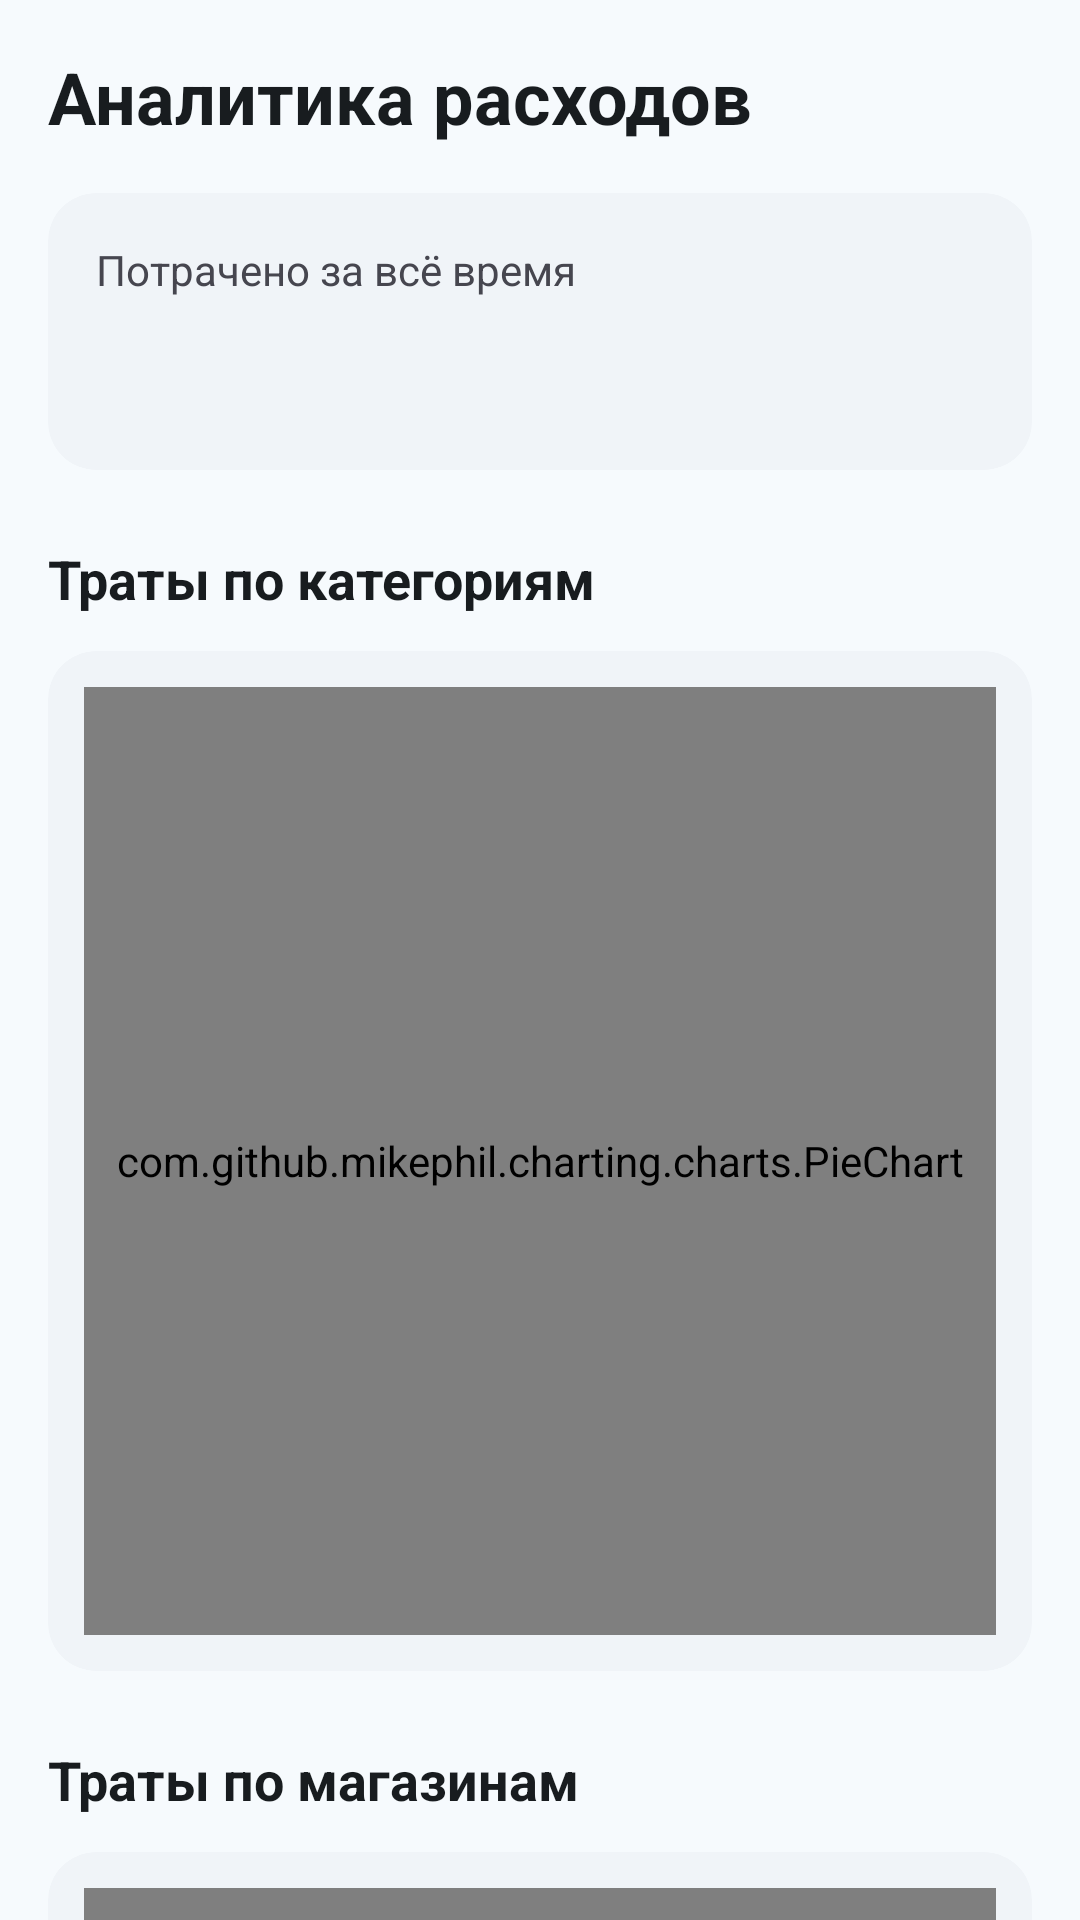

Write the Android layout XML for this screen, with the resource values it uses.
<!-- AndroidManifest.xml: application theme Theme.SmartCart -->
<!-- res/layout/fragment_monitoring.xml -->
<?xml version="1.0" encoding="utf-8"?>
<layout xmlns:android="http://schemas.android.com/apk/res/android"
    xmlns:app="http://schemas.android.com/apk/res-auto"
    xmlns:tools="http://schemas.android.com/tools">
    <androidx.core.widget.NestedScrollView
        android:layout_height="match_parent"
        android:layout_width="match_parent"
        android:fillViewport="true">
        
        <androidx.constraintlayout.widget.ConstraintLayout
            android:layout_width="match_parent"
            android:layout_height="wrap_content"
            android:padding="16dp"

            android:background="?attr/colorSurface">

            <LinearLayout
                android:id="@+id/container_monitoring_content"
                android:layout_width="match_parent"
                android:layout_height="wrap_content"
                android:orientation="vertical"

                app:layout_constraintTop_toTopOf="parent"
                app:layout_constraintBottom_toBottomOf="parent"
                app:layout_constraintStart_toStartOf="parent"
                app:layout_constraintEnd_toEndOf="parent"
                tools:visibility="visible">
                <TextView
                    android:id="@+id/text_monitoring_title"
                    android:layout_width="wrap_content"
                    android:layout_height="wrap_content"
                    android:text="@string/monitoring_title"
                    android:textSize="24sp"
                    android:textStyle="bold"
                    android:textColor="?attr/colorOnBackground"

                    app:layout_constraintStart_toStartOf="parent"
                    app:layout_constraintTop_toTopOf="parent">
                </TextView>

                <com.google.android.material.card.MaterialCardView
                    android:id="@+id/card_total_expenses"
                    android:layout_width="match_parent"
                    android:layout_height="wrap_content"
                    android:layout_marginTop="16dp"
                    app:cardBackgroundColor="?attr/colorSurfaceContainerLow"
                    app:cardCornerRadius="16dp"
                    app:strokeWidth="0dp"
                    app:layout_constraintTop_toBottomOf="@id/text_monitoring_title"
                    app:layout_constraintStart_toStartOf="parent"
                    app:layout_constraintEnd_toEndOf="parent">

                    <LinearLayout
                        android:layout_width="match_parent"
                        android:layout_height="wrap_content"
                        android:orientation="vertical"
                        android:padding="16dp">

                        <TextView
                            android:layout_width="wrap_content"
                            android:layout_height="wrap_content"
                            android:text="@string/monitoring_total_spent"
                            android:textColor="?attr/colorOnSurfaceVariant"
                            android:textSize="14sp" />

                        <TextView
                            android:id="@+id/text_total_sum"
                            android:layout_width="wrap_content"
                            android:layout_height="wrap_content"
                            android:layout_marginTop="4dp"
                            android:textColor="?attr/colorOnSurface"
                            android:textSize="28sp"
                            android:textStyle="bold"
                            tools:text="0.00 ₽" />
                    </LinearLayout>
                </com.google.android.material.card.MaterialCardView>

                <TextView
                    android:id="@+id/text_categories_title"
                    android:layout_width="wrap_content"
                    android:layout_height="wrap_content"
                    android:layout_marginTop="24dp"
                    android:text="@string/monitoring_categories_title"
                    android:textSize="18sp"
                    android:textStyle="bold"
                    android:textColor="?attr/colorOnBackground"

                    app:layout_constraintStart_toStartOf="parent"
                    app:layout_constraintTop_toBottomOf="@id/card_total_expenses" />

                <com.google.android.material.card.MaterialCardView
                    android:id="@+id/card_chart"
                    android:layout_width="match_parent"
                    android:layout_height="340dp"
                    android:layout_marginTop="12dp"
                    app:cardBackgroundColor="?attr/colorSurfaceContainerLow"
                    app:cardCornerRadius="16dp"
                    app:strokeWidth="0dp"

                    app:layout_constraintTop_toBottomOf="@id/text_categories_title"
                    app:layout_constraintStart_toStartOf="parent"
                    app:layout_constraintEnd_toEndOf="parent">

                    <com.github.mikephil.charting.charts.PieChart
                        android:id="@+id/pie_chart"
                        android:layout_width="match_parent"
                        android:layout_height="match_parent"
                        android:layout_margin="12dp" />

                </com.google.android.material.card.MaterialCardView>

                <TextView
                    android:id="@+id/text_stores_title"
                    android:layout_width="wrap_content"
                    android:layout_height="wrap_content"
                    android:layout_marginTop="24dp"
                    android:text="@string/monitoring_stores_title"
                    android:textSize="18sp"
                    android:textStyle="bold"
                    android:textColor="?attr/colorOnBackground"

                    app:layout_constraintStart_toStartOf="parent"
                    app:layout_constraintTop_toBottomOf="@id/card_chart" />

                <com.google.android.material.card.MaterialCardView
                    android:id="@+id/card_chart_stores"
                    android:layout_width="match_parent"
                    android:layout_height="340dp"
                    android:layout_marginTop="12dp"
                    app:cardBackgroundColor="?attr/colorSurfaceContainerLow"
                    app:cardCornerRadius="16dp"
                    app:strokeWidth="0dp"

                    app:layout_constraintTop_toBottomOf="@id/text_stores_title"
                    app:layout_constraintStart_toStartOf="parent"
                    app:layout_constraintEnd_toEndOf="parent">

                    <com.github.mikephil.charting.charts.PieChart
                        android:id="@+id/pie_chart_stores"
                        android:layout_width="match_parent"
                        android:layout_height="match_parent"
                        android:layout_margin="12dp" />
                </com.google.android.material.card.MaterialCardView>
            </LinearLayout>

            <LinearLayout
                android:id="@+id/premium_stub"
                android:layout_width="match_parent"
                android:layout_height="wrap_content"
                android:orientation="vertical"
                android:gravity="center"
                android:padding="32dp"
                android:visibility="gone"
                tools:visibility="visible"
                tools:background="?attr/colorSurfaceContainer"
                app:layout_constraintTop_toTopOf="parent"
                app:layout_constraintBottom_toBottomOf="parent"
                app:layout_constraintStart_toStartOf="parent"
                app:layout_constraintEnd_toEndOf="parent">

                <ImageView
                    android:layout_width="80dp"
                    android:layout_height="80dp"
                    android:src="@drawable/stars"
                    app:tint="?attr/colorPrimary" />

                <TextView
                    android:layout_width="wrap_content"
                    android:layout_height="wrap_content"
                    android:layout_marginTop="24dp"
                    android:text="@string/premium_stub_title"
                    android:textSize="20sp"
                    android:textStyle="bold"
                    android:gravity="center"
                    android:textColor="?attr/colorOnSurface" />

                <TextView
                    android:layout_width="wrap_content"
                    android:layout_height="wrap_content"
                    android:layout_marginTop="8dp"
                    android:text="@string/premium_stub_description"
                    android:textSize="14sp"
                    android:gravity="center"
                    android:textColor="?attr/colorOnSurfaceVariant" />

                <com.google.android.material.button.MaterialButton
                    android:id="@+id/btn_unlock_premium"
                    android:layout_width="wrap_content"
                    android:layout_height="wrap_content"
                    android:layout_marginTop="24dp"
                    android:text="@string/premium_stub_btn_more"
                    style="@style/Widget.Material3.Button" />
            </LinearLayout>
        </androidx.constraintlayout.widget.ConstraintLayout>
    </androidx.core.widget.NestedScrollView>
</layout>
<!-- resources referenced by this layout -->
<resources>
  <string name="monitoring_categories_title">Траты по категориям</string>
  <string name="monitoring_stores_title">Траты по магазинам</string>
  <string name="monitoring_title">Аналитика расходов</string>
  <string name="monitoring_total_spent">Потрачено за всё время</string>
  <string name="premium_stub_btn_more">Подробнее о Premium</string>
  <string name="premium_stub_description">Отслеживайте свои расходы по категориям и магазинам с помощью наглядных графиков.</string>
  <string name="premium_stub_title">Аналитика доступна в Premium</string>
  <style name="Theme.SmartCart" parent="Base.Theme.SmartCart" />
  <color name="md_theme_primary">#206487</color>
  <color name="md_theme_onPrimary">#FFFFFF</color>
  <color name="md_theme_primaryContainer">#C6E7FF</color>
  <color name="md_theme_onPrimaryContainer">#004C6B</color>
  <color name="md_theme_secondary">#4B5C92</color>
  <color name="md_theme_onSecondary">#FFFFFF</color>
  <color name="md_theme_secondaryContainer">#DBE1FF</color>
  <color name="md_theme_onSecondaryContainer">#334478</color>
  <color name="md_theme_tertiary">#186584</color>
  <color name="md_theme_onTertiary">#FFFFFF</color>
  <color name="md_theme_tertiaryContainer">#C1E8FF</color>
  <color name="md_theme_onTertiaryContainer">#004D67</color>
  <color name="md_theme_error">#BA1A1A</color>
  <color name="md_theme_onError">#FFFFFF</color>
  <color name="md_theme_errorContainer">#FFDAD6</color>
  <color name="md_theme_onErrorContainer">#93000A</color>
  <color name="md_theme_background">#F6FAFE</color>
  <color name="md_theme_onBackground">#181C1F</color>
  <color name="md_theme_surface">#F6FAFD</color>
  <color name="md_theme_onSurface">#171C1F</color>
  <color name="md_theme_surfaceVariant">#E3E1EC</color>
  <color name="md_theme_onSurfaceVariant">#46464F</color>
  <color name="md_theme_outline">#767680</color>
  <color name="md_theme_outlineVariant">#C7C5D0</color>
  <color name="md_theme_inverseSurface">#2C3134</color>
  <color name="md_theme_inverseOnSurface">#EDF1F5</color>
  <color name="md_theme_inversePrimary">#91CEF5</color>
  <color name="md_theme_primaryFixed">#C6E7FF</color>
  <color name="md_theme_onPrimaryFixed">#001E2D</color>
  <color name="md_theme_primaryFixedDim">#91CEF5</color>
  <color name="md_theme_onPrimaryFixedVariant">#004C6B</color>
  <color name="md_theme_secondaryFixed">#DBE1FF</color>
  <color name="md_theme_onSecondaryFixed">#01174B</color>
  <color name="md_theme_secondaryFixedDim">#B5C4FF</color>
  <color name="md_theme_onSecondaryFixedVariant">#334478</color>
  <color name="md_theme_tertiaryFixed">#C1E8FF</color>
  <color name="md_theme_onTertiaryFixed">#001E2B</color>
  <color name="md_theme_tertiaryFixedDim">#8DCFF2</color>
  <color name="md_theme_onTertiaryFixedVariant">#004D67</color>
  <color name="md_theme_surfaceDim">#D6DBDE</color>
  <color name="md_theme_surfaceBright">#F6FAFD</color>
  <color name="md_theme_surfaceContainerLowest">#FFFFFF</color>
  <color name="md_theme_surfaceContainerLow">#F0F4F8</color>
  <color name="md_theme_surfaceContainer">#EAEEF2</color>
  <color name="md_theme_surfaceContainerHigh">#E4E9EC</color>
  <color name="md_theme_surfaceContainerHighest">#DFE3E7</color>
  <style name="Widget.SmartCart.BottomNavigationView" parent="Widget.Material3.BottomNavigationView">
          <item name="itemIconTint">?attr/colorOnSecondaryContainer</item>
          <item name="itemTextColor">?attr/colorOnSurfaceVariant</item>
  
          <item name="android:stateListAnimator">@null</item>
      </style>
</resources>
